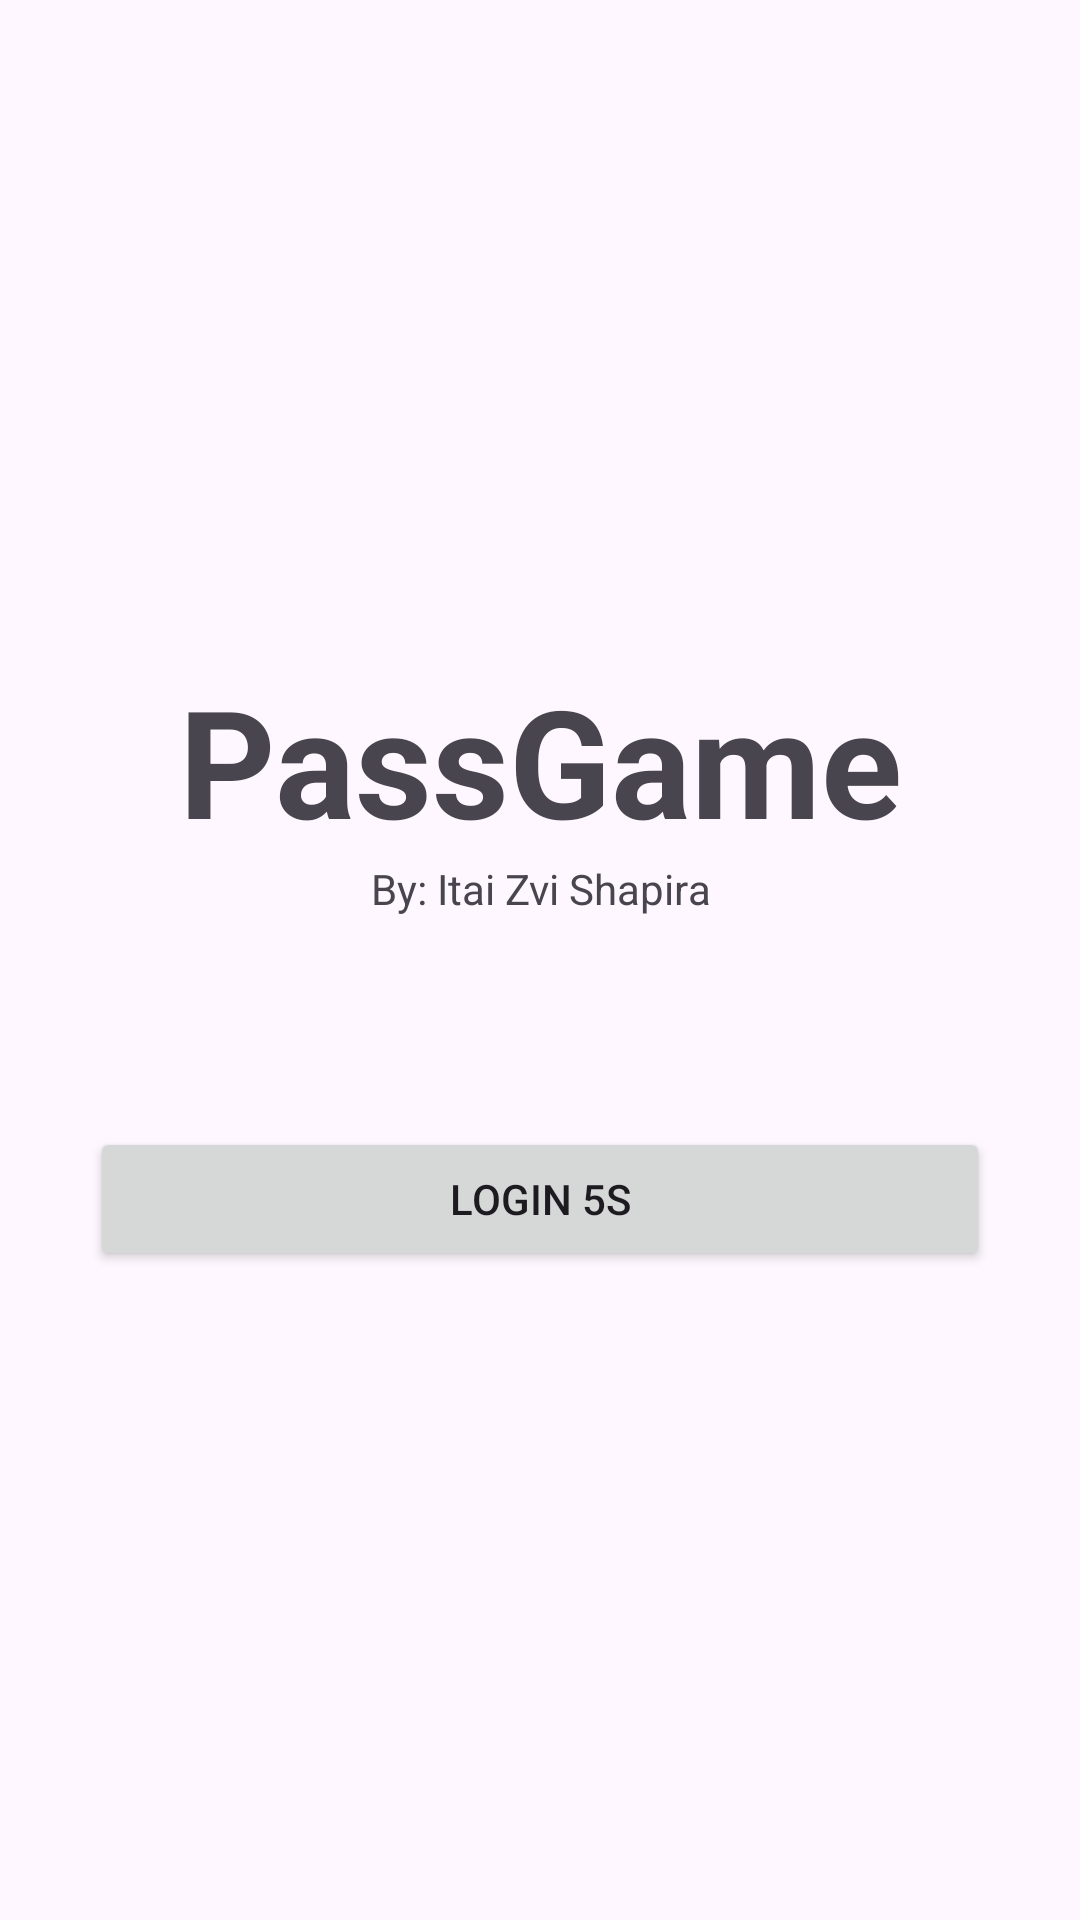

Write the Android layout XML for this screen, with the resource values it uses.
<!-- AndroidManifest.xml: application theme Theme.SchoolProject -->
<!-- res/layout/activity_intro.xml -->
<?xml version="1.0" encoding="utf-8"?>
<LinearLayout xmlns:android="http://schemas.android.com/apk/res/android"
    xmlns:app="http://schemas.android.com/apk/res-auto"
    xmlns:tools="http://schemas.android.com/tools"
    android:layout_width="match_parent"
    android:layout_height="match_parent"
    android:orientation="vertical"
    tools:context=".IntroActivity" >

    <TextView
        android:id="@+id/tvIntroTitle"
        android:layout_width="match_parent"
        android:layout_height="wrap_content"
        android:layout_marginTop="220dp"
        android:gravity="center"
        android:textStyle="bold"
        android:textSize="50dp"
        android:text="PassGame" />

    <TextView
        android:id="@+id/tvIntroSubTitle"
        android:layout_width="match_parent"
        android:layout_height="wrap_content"
        android:gravity="center"
        android:text="By: Itai Zvi Shapira" />

    <Button
        android:id="@+id/btLoginFragment"
        android:layout_width="300dp"
        android:layout_height="wrap_content"
        android:layout_marginTop="70dp"
        android:layout_gravity="center"
        android:text="Login 5s" />

</LinearLayout>
<!-- resources referenced by this layout -->
<resources>
  <style name="Theme.SchoolProject" parent="Base.Theme.SchoolProject" />
  <style name="Base.Theme.SchoolProject" parent="Theme.Material3.DayNight">
          
          
      </style>
</resources>
